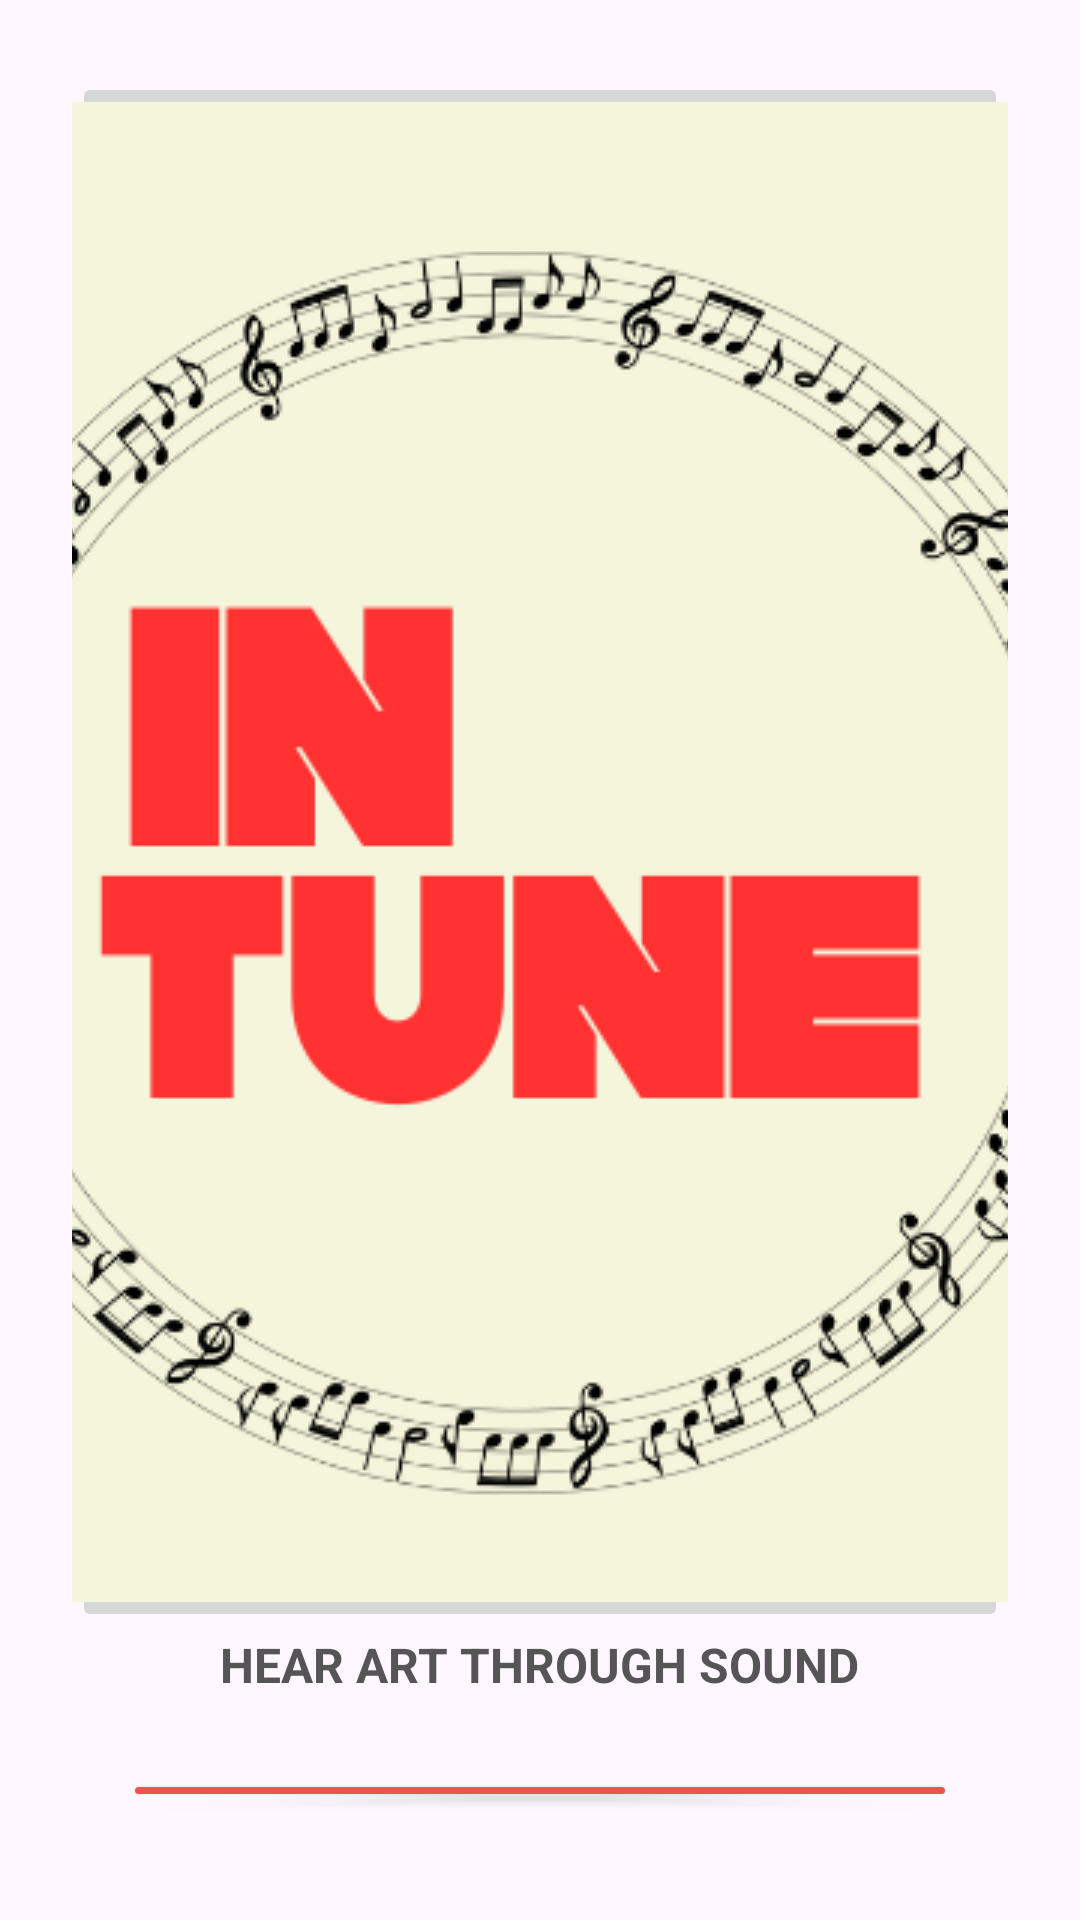

Reconstruct the res/layout file that produces this screen, plus the resources it refers to.
<!-- AndroidManifest.xml: application theme Theme.Summativepract1 -->
<!-- res/layout/activity_main.xml -->
<?xml version="1.0" encoding="utf-8"?>
<LinearLayout xmlns:android="http://schemas.android.com/apk/res/android"
    xmlns:app="http://schemas.android.com/apk/res-auto"
    android:id="@+id/splashLayout"
    android:layout_width="match_parent"
    android:layout_height="match_parent"
    android:orientation="vertical"
    android:gravity="center"
    android:padding="24dp"
    android:backgroundTint="@color/beige">

    <ImageButton
        android:id="@+id/imageButton3"
        android:layout_width="match_parent"
        android:layout_height="wrap_content"
        android:contentDescription="@string/app_name"
        app:srcCompat="@drawable/in__1_" />

    <TextView
        android:id="@+id/studentInfo"
        android:layout_width="wrap_content"
        android:layout_height="wrap_content"
        android:text="HEAR ART THROUGH SOUND"
        android:textStyle="bold"
        android:textSize="16sp"
        android:textColor="#555"
        android:layout_marginBottom="24dp" />

    <Button
        android:id="@+id/btnStart"
        android:layout_width="278dp"
        android:layout_height="wrap_content"
        android:layout_marginBottom="12dp"
        android:onClick="goToMain"
        android:text="Start"
        android:backgroundTint="#EF5350"
        android:textColor="#FFF"/>

    <Button
        android:id="@+id/btnExit"
        android:layout_width="278dp"
        android:layout_height="wrap_content"
        android:onClick="exitApp"
        android:text="Exit"
        android:backgroundTint="#EF5350"
        android:textColor="#FFF"/>

</LinearLayout>
<!-- resources referenced by this layout -->
<resources>
  <color name="beige">#EAD2AC</color>
  <!-- drawable in__1_: png bitmap (drawable, 88882 bytes) -->
  <string name="app_name">summativepract1</string>
  <style name="Theme.Summativepract1" parent="Base.Theme.Summativepract1" />
  <style name="Base.Theme.Summativepract1" parent="Theme.Material3.DayNight.NoActionBar">
          
          
      </style>
</resources>
